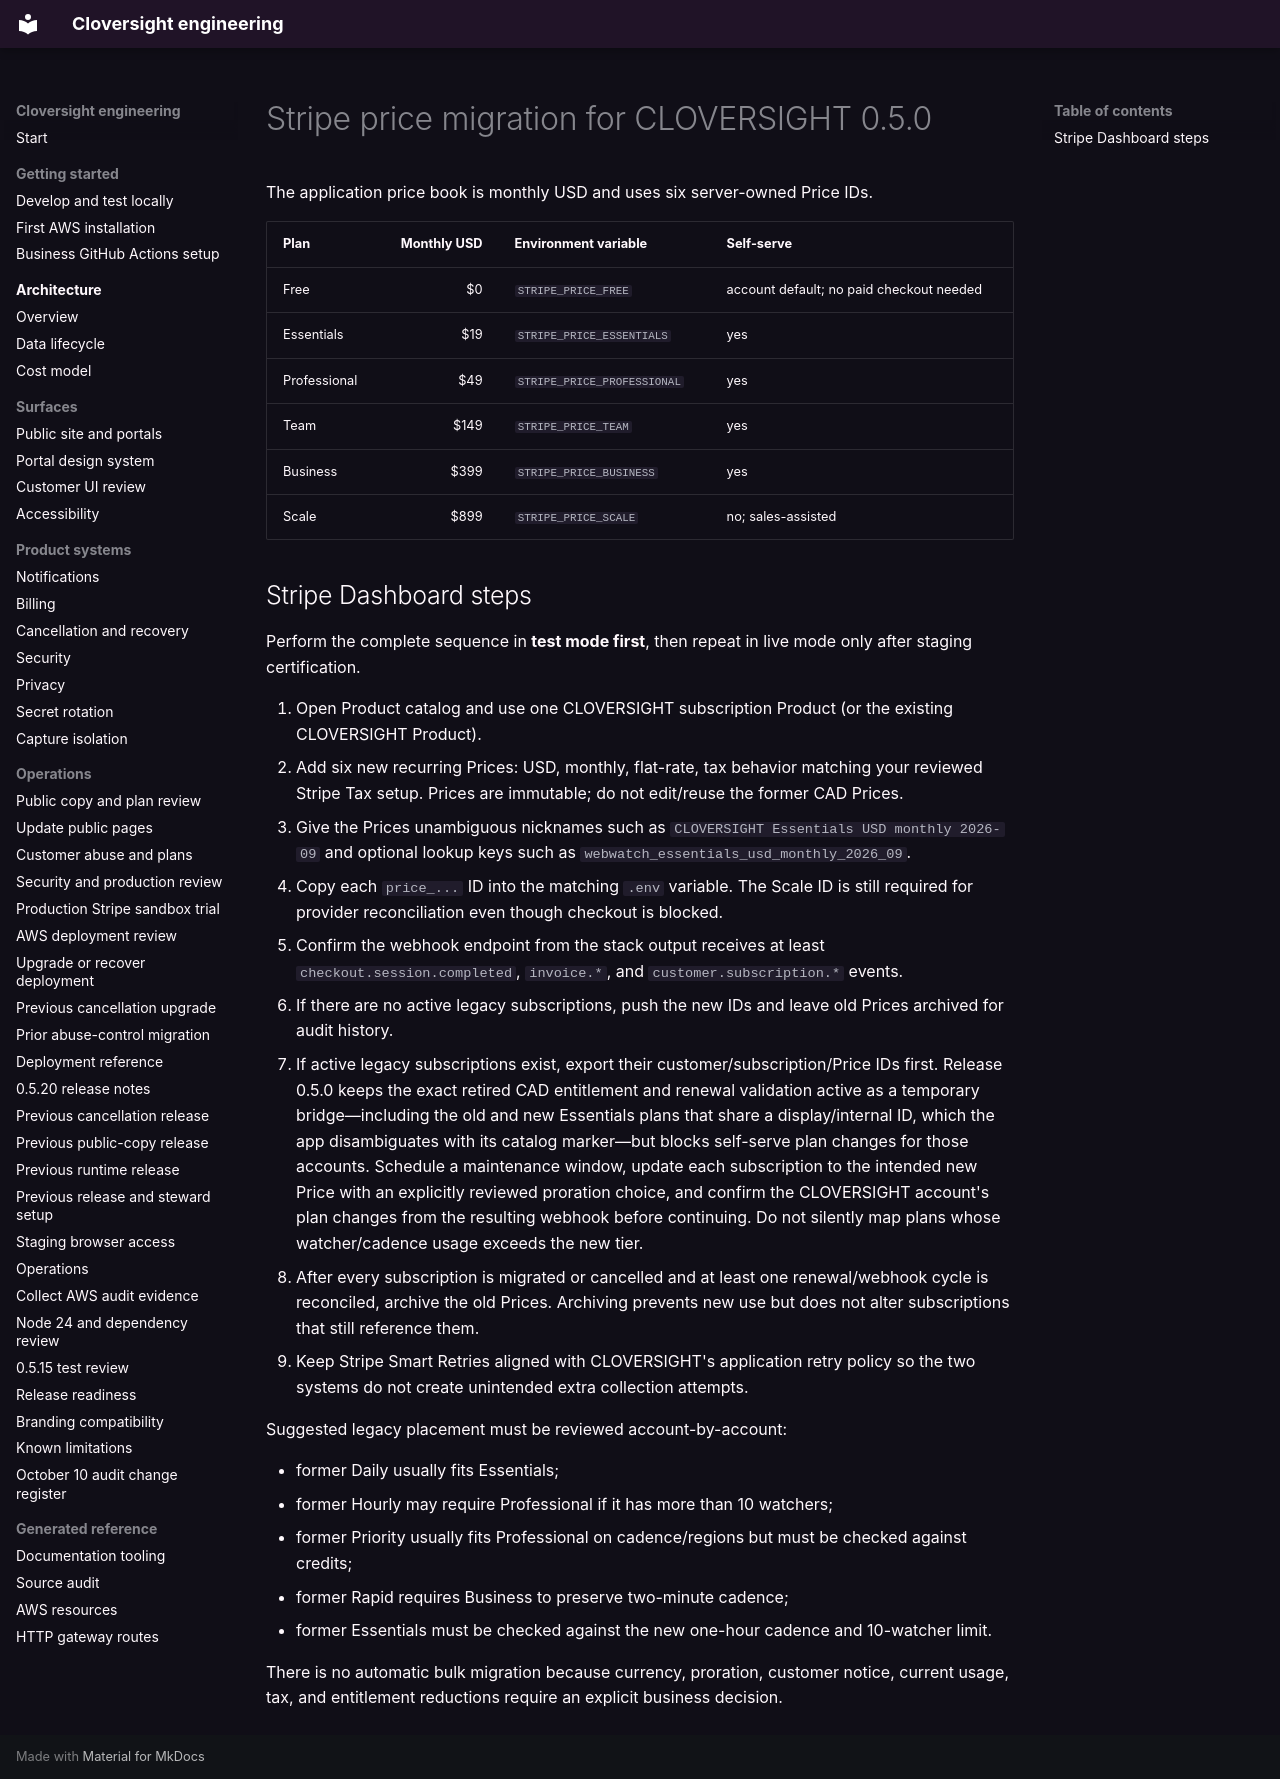

repository: LiamJSP/cloversight-saas-platform-monorepo · page: stripe-price-migration-0.5.0/index.html · generator: mkdocs

# Stripe price migration for CLOVERSIGHT 0.5.0

The application price book is monthly USD and uses six server-owned Price IDs.

| Plan | Monthly USD | Environment variable | Self-serve |
|---|---:|---|---|
| Free | $0 | `STRIPE_PRICE_FREE` | account default; no paid checkout needed |
| Essentials | $19 | `STRIPE_PRICE_ESSENTIALS` | yes |
| Professional | $49 | `STRIPE_PRICE_PROFESSIONAL` | yes |
| Team | $149 | `STRIPE_PRICE_TEAM` | yes |
| Business | $399 | `STRIPE_PRICE_BUSINESS` | yes |
| Scale | $899 | `STRIPE_PRICE_SCALE` | no; sales-assisted |

## Stripe Dashboard steps

Perform the complete sequence in **test mode first**, then repeat in live mode only after staging certification.

1. Open Product catalog and use one CLOVERSIGHT subscription Product (or the existing CLOVERSIGHT Product).
2. Add six new recurring Prices: USD, monthly, flat-rate, tax behavior matching your reviewed Stripe Tax setup. Prices are immutable; do not edit/reuse the former CAD Prices.
3. Give the Prices unambiguous nicknames such as `CLOVERSIGHT Essentials USD monthly 2026-09` and optional lookup keys such as `webwatch_essentials_usd_monthly_2026_09`.
4. Copy each `price_...` ID into the matching `.env` variable. The Scale ID is still required for provider reconciliation even though checkout is blocked.
5. Confirm the webhook endpoint from the stack output receives at least `checkout.session.completed`, `invoice.*`, and `customer.subscription.*` events.
6. If there are no active legacy subscriptions, push the new IDs and leave old Prices archived for audit history.
7. If active legacy subscriptions exist, export their customer/subscription/Price IDs first. Release 0.5.0 keeps the exact retired CAD entitlement and renewal validation active as a temporary bridge—including the old and new Essentials plans that share a display/internal ID, which the app disambiguates with its catalog marker—but blocks self-serve plan changes for those accounts. Schedule a maintenance window, update each subscription to the intended new Price with an explicitly reviewed proration choice, and confirm the CLOVERSIGHT account's plan changes from the resulting webhook before continuing. Do not silently map plans whose watcher/cadence usage exceeds the new tier.
8. After every subscription is migrated or cancelled and at least one renewal/webhook cycle is reconciled, archive the old Prices. Archiving prevents new use but does not alter subscriptions that still reference them.
9. Keep Stripe Smart Retries aligned with CLOVERSIGHT's application retry policy so the two systems do not create unintended extra collection attempts.

Suggested legacy placement must be reviewed account-by-account:

- former Daily usually fits Essentials;
- former Hourly may require Professional if it has more than 10 watchers;
- former Priority usually fits Professional on cadence/regions but must be checked against credits;
- former Rapid requires Business to preserve two-minute cadence;
- former Essentials must be checked against the new one-hour cadence and 10-watcher limit.

There is no automatic bulk migration because currency, proration, customer notice, current usage, tax, and entitlement reductions require an explicit business decision.
